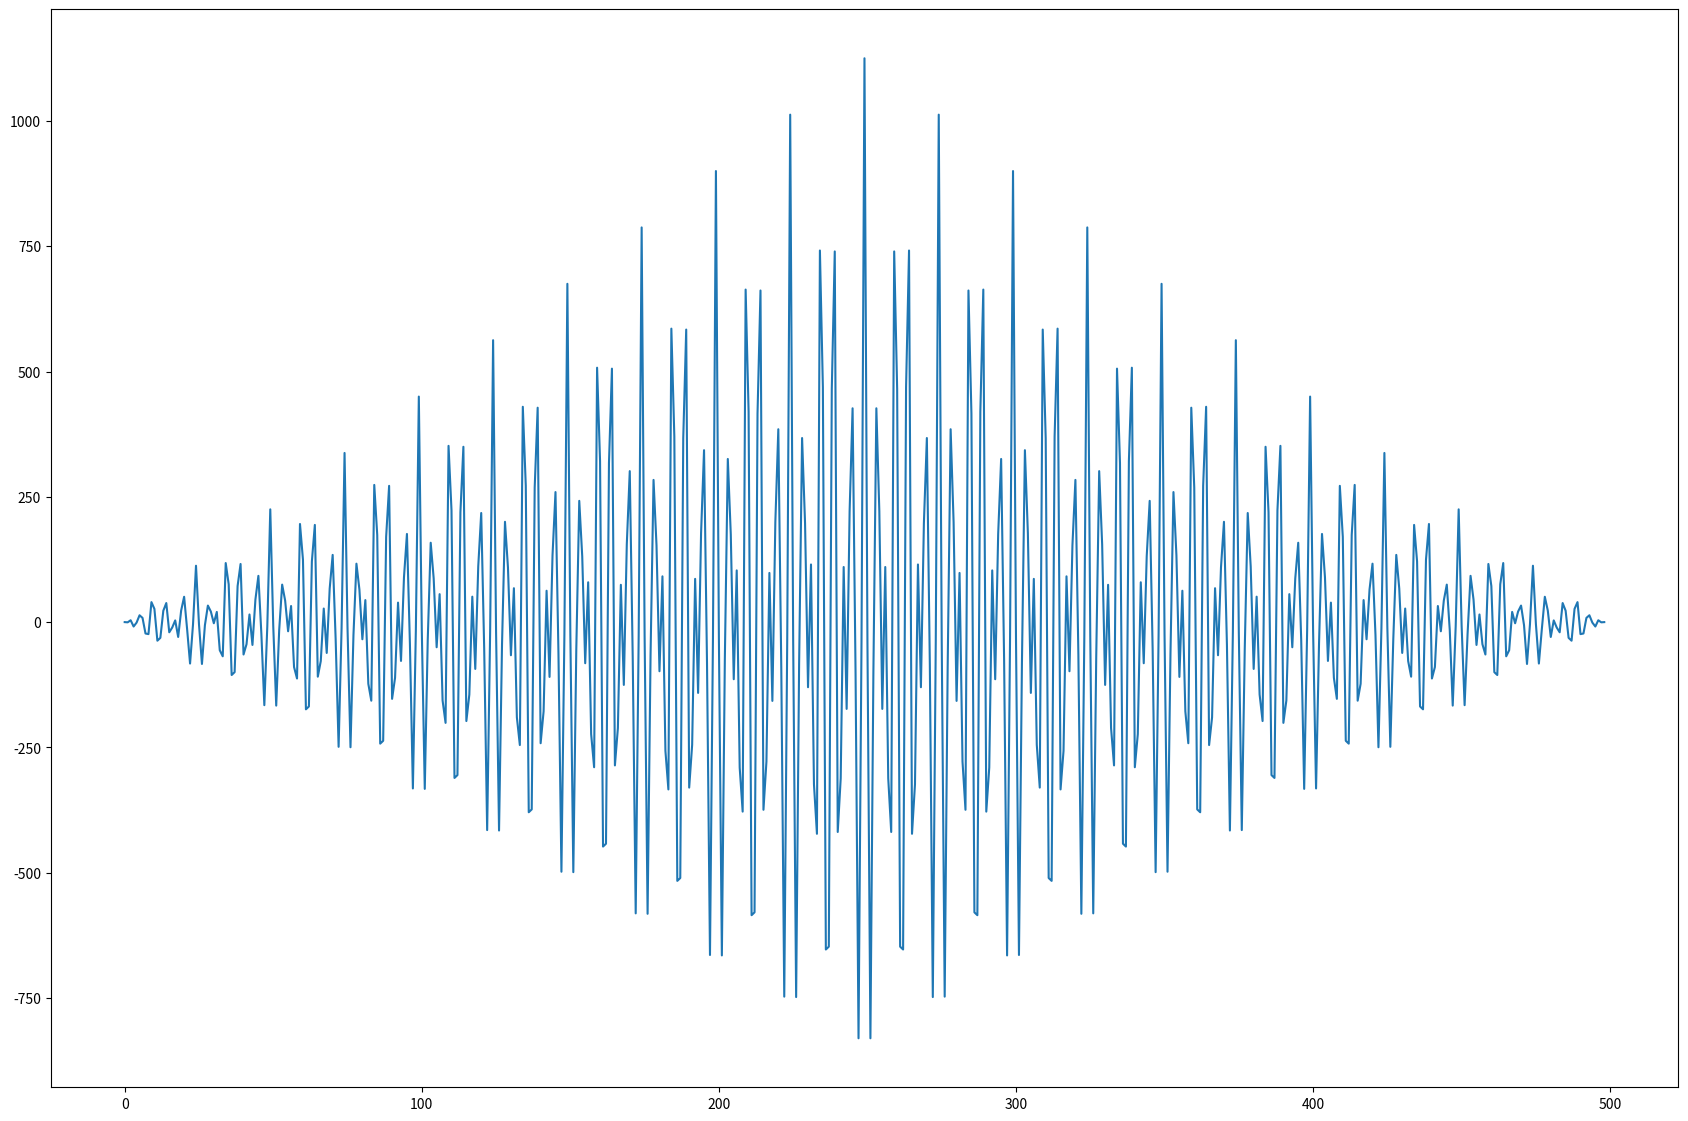

Python code for this plot:
import numpy as np
import matplotlib.pyplot as plt

# サンプルデータの定義 ========================================================
N = 250         # Signal length
fs = 1000       # Sampling rate
fn = fs * 0.5   # Nyquist frequency

t = np.arange(N) / fs
# 400 Hz
sine_400 = np.sin(2. * np.pi * 400 * t)
# 800 Hz
sine_800 = 2 * np.sin(2. * np.pi * 800 * t)
# 1280 Hz
sine_1280 = 2 * np.sin(2. * np.pi * 1280 * t)

y = sine_400 + sine_800 + sine_1280

fig = plt.figure(figsize=(21, 14))
Rr = np.correlate(y, y, mode='full')

ax1 = fig.add_subplot(1, 1, 1)
ax1.plot(Rr)

plt.show()
